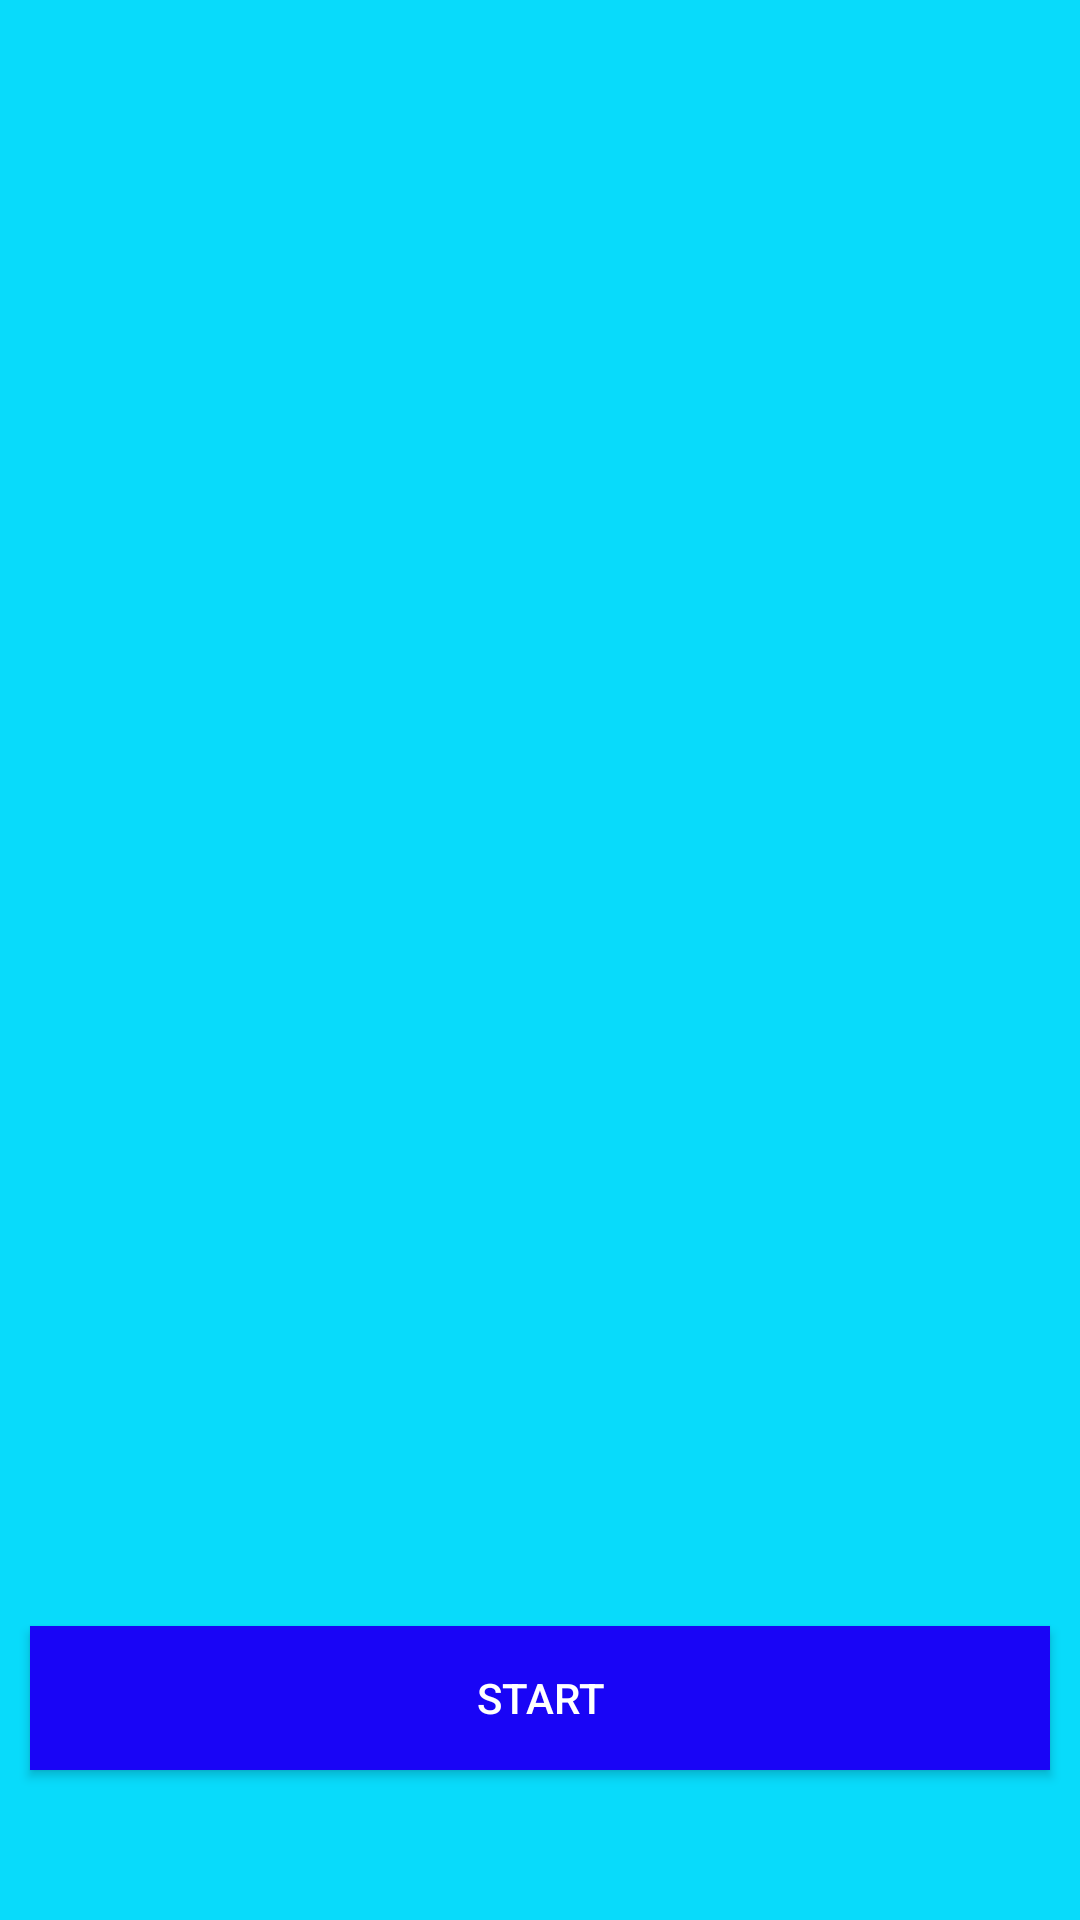

Android layout source for this screen:
<!-- AndroidManifest.xml: application theme Theme.FitnessProject -->
<!-- res/layout/exercise_list_fragment.xml -->
<?xml version="1.0" encoding="utf-8"?>
<androidx.constraintlayout.widget.ConstraintLayout
    xmlns:android="http://schemas.android.com/apk/res/android"
    xmlns:app="http://schemas.android.com/apk/res-auto"
    android:layout_width="match_parent"
    android:layout_height="match_parent"
    android:background="#08DBFB"
    android:paddingBottom="40dp"
    >

    <androidx.recyclerview.widget.RecyclerView
        android:id="@+id/rcView"
        android:layout_width="0dp"
        android:layout_height="0dp"
        android:paddingBottom="8dp"
        android:clipToPadding="false"
        app:layout_constraintTop_toTopOf="parent"
        app:layout_constraintBottom_toTopOf="@+id/bStart"
        app:layout_constraintStart_toStartOf="parent"
        app:layout_constraintEnd_toEndOf="parent" />

    <Button
        android:id="@+id/bStart"
        android:layout_width="0dp"
        android:layout_height="wrap_content"
        android:layout_margin="10dp"
        android:background="@color/btn_color"
        android:text="@string/start"
        android:textColor="@android:color/white"
        app:layout_constraintBottom_toBottomOf="parent"
        app:layout_constraintEnd_toEndOf="parent"
        app:layout_constraintStart_toStartOf="parent" />

</androidx.constraintlayout.widget.ConstraintLayout>
<!-- resources referenced by this layout -->
<resources>
  <color name="btn_color">#1905F6</color>
  <string name="start">Start </string>
  <style name="Theme.FitnessProject" parent="Theme.AppCompat.Light.NoActionBar">
  
  
          
          <item name="colorPrimary">@color/blue_dark</item>
          <item name="colorPrimaryVariant">@color/purple_700</item>
          <item name="colorOnPrimary">@color/white</item>
          
          <item name="colorSecondary">@color/blue</item>
          <item name="colorSecondaryVariant">@color/teal_700</item>
          <item name="colorOnSecondary">@color/black</item>
  
          <item name="android:windowFullscreen">true</item>
          
          <item name="android:statusBarColor">?attr/colorPrimaryVariant</item>
  
      </style>
  <color name="blue_dark">#015780</color>
  <color name="purple_700">#FF3700B3</color>
  <color name="white">#FFFFFFFF</color>
  <color name="blue">#076DFF</color>
  <color name="teal_700">#FF018786</color>
  <color name="black">#FF000000</color>
</resources>
